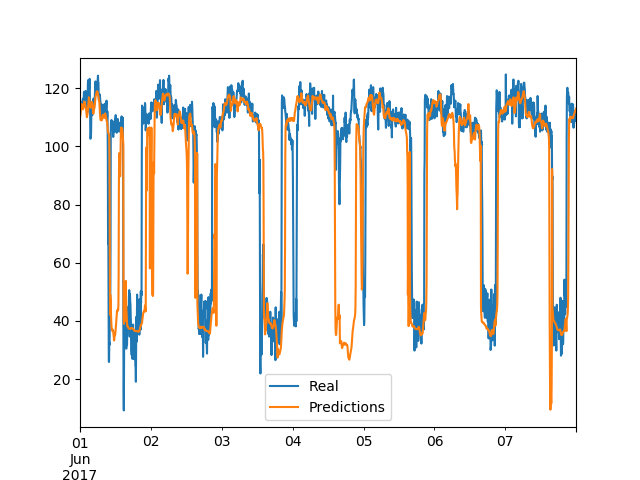

Source data for this figure (header and first rows):
Date, Real, Predictions
2017-06-01 00:00:00, 111.6, 110.1
2017-06-01 00:05:00, 111.8, 110.4
2017-06-01 00:10:00, 115.3, 111
2017-06-01 00:15:00, 114.9, 112.2
2017-06-01 00:20:00, 114.4, 113.6
2017-06-01 00:25:00, 114.3, 114.2
2017-06-01 00:30:00, 114.9, 114.6
2017-06-01 00:35:00, 114.4, 114.1
2017-06-01 00:40:00, 114, 113.7
2017-06-01 00:45:00, 115.1, 113.8
2017-06-01 00:50:00, 114.2, 113.6
2017-06-01 00:55:00, 115.7, 113.1
2017-06-01 01:00:00, 116.4, 112.7
2017-06-01 01:05:00, 113.1, 113.1
2017-06-01 01:10:00, 113.8, 113.6
2017-06-01 01:15:00, 115.1, 114
2017-06-01 01:20:00, 118.7, 114.7
2017-06-01 01:25:00, 117.9, 115.4
2017-06-01 01:30:00, 117.9, 115.2
2017-06-01 01:35:00, 117.3, 115.1
2017-06-01 01:40:00, 116.2, 114.6
2017-06-01 01:45:00, 116, 114.3
2017-06-01 01:50:00, 119, 113.9
2017-06-01 01:55:00, 119, 113.5
2017-06-01 02:00:00, 118.1, 112.9
2017-06-01 02:05:00, 117.5, 112.4
2017-06-01 02:10:00, 117, 111.6
2017-06-01 02:15:00, 114.4, 110.6
2017-06-01 02:20:00, 115.3, 110
2017-06-01 02:25:00, 115.7, 110.4
2017-06-01 02:30:00, 116, 110.8
2017-06-01 02:35:00, 111.8, 111.3
2017-06-01 02:40:00, 121.6, 112.2
2017-06-01 02:45:00, 122.7, 113.3
2017-06-01 02:50:00, 119.7, 114.5
2017-06-01 02:55:00, 119.7, 116
2017-06-01 03:00:00, 121.9, 116.8
2017-06-01 03:05:00, 121.6, 116.6
2017-06-01 03:10:00, 119.9, 115.9
2017-06-01 03:15:00, 123.2, 114.9
2017-06-01 03:20:00, 119.2, 114.4
2017-06-01 03:25:00, 113.5, 114
2017-06-01 03:30:00, 102.6, 113.7
2017-06-01 03:35:00, 102.6, 113.2
2017-06-01 03:40:00, 103.1, 113.6
2017-06-01 03:45:00, 104.6, 114
2017-06-01 03:50:00, 110.7, 114.6
2017-06-01 03:55:00, 113.5, 114.9
2017-06-01 04:00:00, 113.1, 115.2
2017-06-01 04:05:00, 114.6, 115.2
2017-06-01 04:10:00, 110.7, 114.6
2017-06-01 04:15:00, 113.3, 113.8
2017-06-01 04:20:00, 114.3, 112.7
2017-06-01 04:25:00, 115.1, 111.8
2017-06-01 04:30:00, 114.4, 111.2
2017-06-01 04:35:00, 116.4, 111.6
2017-06-01 04:40:00, 113, 112.7
2017-06-01 04:45:00, 112.9, 112.6
2017-06-01 04:50:00, 113.8, 113.1
2017-06-01 04:55:00, 114.6, 113.7
... 1,956 more rows
